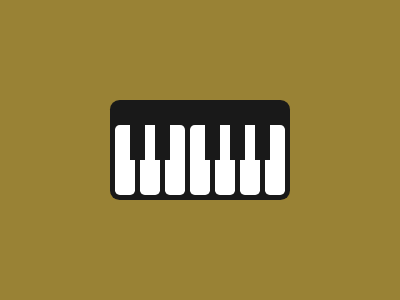

Here is a drawing made with CSS. Write the source that renders it.

<div>
    <div></div>
    <div></div>
    <div></div>
    <div></div>
    <div></div>
    <div></div>
    <div></div>
    <p></p>
    <p></p>
    <p></p>
    <p></p>
    <p></p>
</div>
<style>
    body {
        background: #998235;
    }

    body>div {
        margin: 100px 0 0 102px;
        width: 180px;
        height: 100px;
        background: #191919;
        border-radius: 0.1in;
        display: flex;

    }

    div>div {
        width: 25px;
        height: 70px;
        background: #FFFFFF;
        border-radius: 0.05in;
        margin-top: auto;
        margin-bottom: 5px;
        margin-right: 5px;
    }

    div>div:first-child {
        margin-left: 5px;
    }

    body>div>p {
        position: fixed;
        width: 15px;
        height: 44px;
        background: #191919;
        top: 100px;
        left: 130px;
    }

    body>div>p:nth-child(8) {
        left: 155px;
    }

    body>div>p:nth-child(9) {
        left: 205px;
    }

    body>div>p:nth-child(10) {
        left: 230px;
    }

    body>div>p:nth-child(11) {
        left: 255px;
    }
</style>